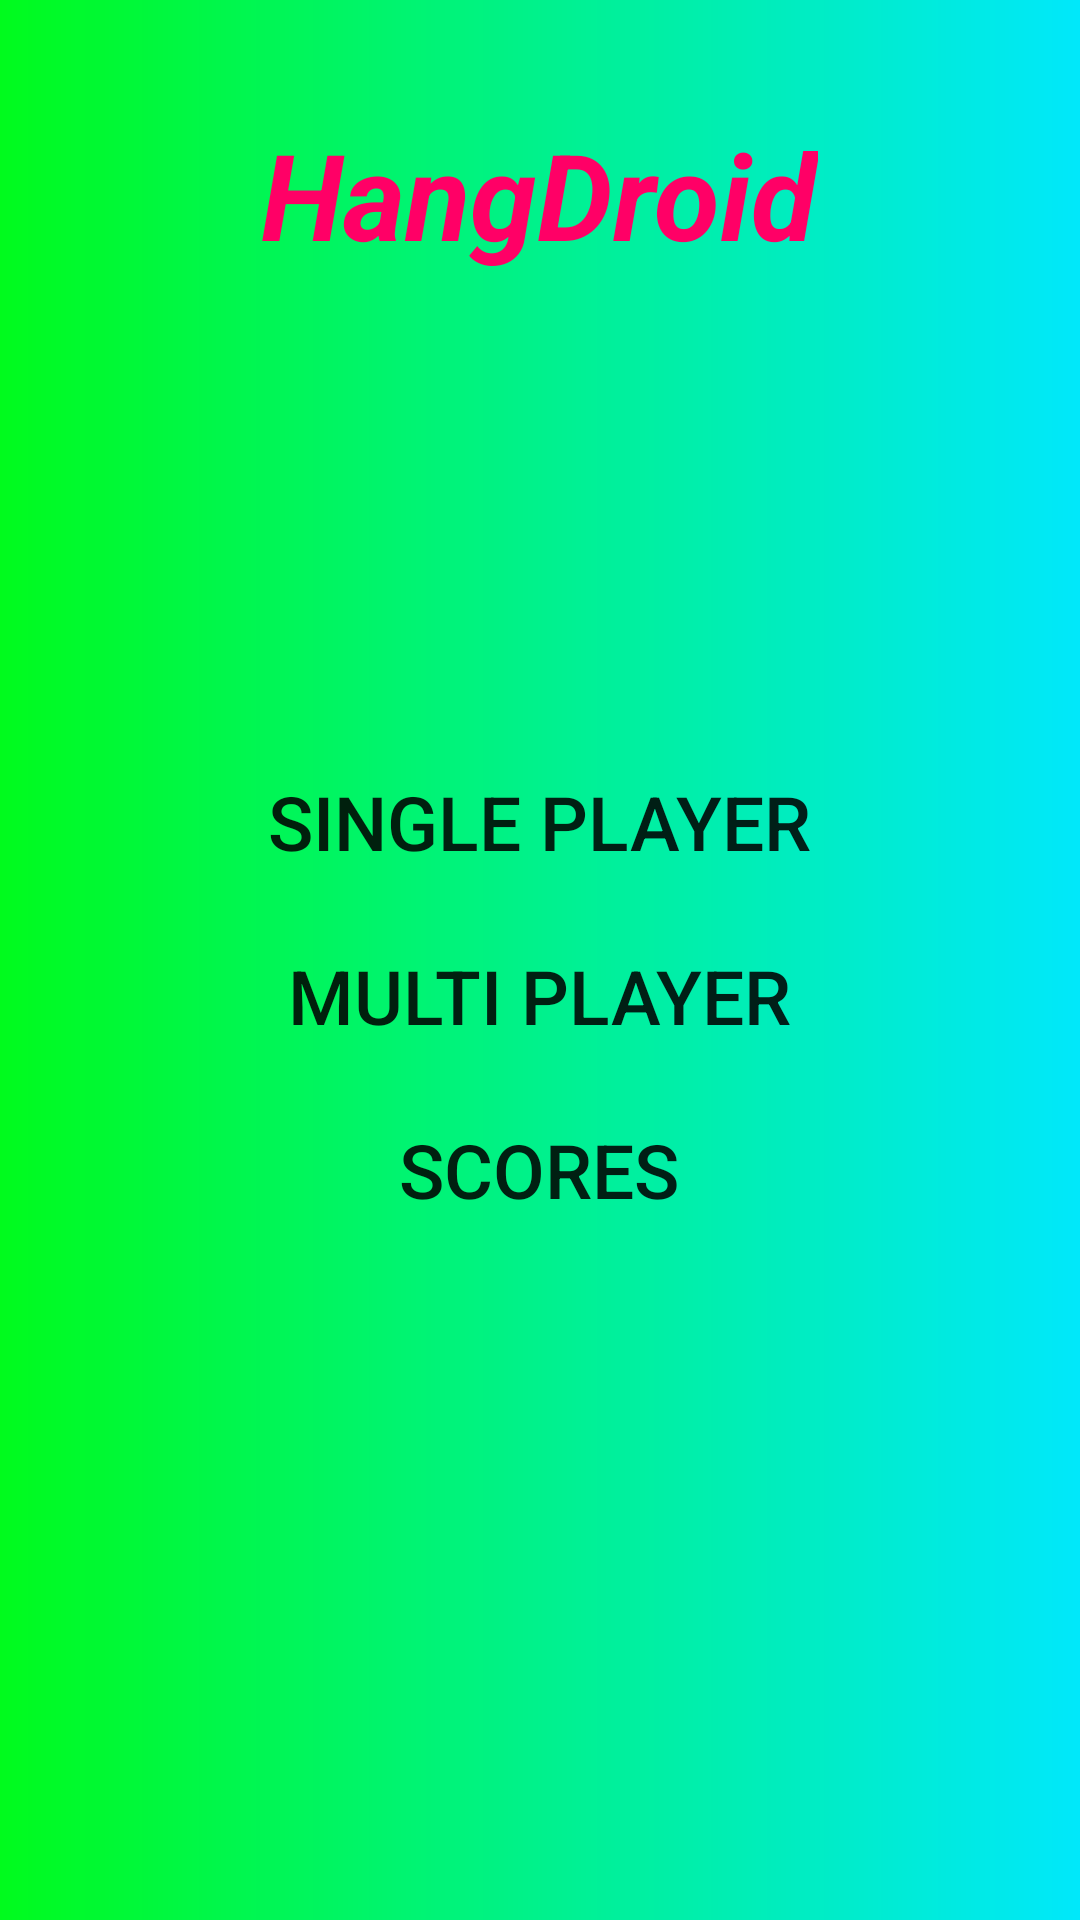

Layout XML and referenced resources for this Android screen:
<!-- AndroidManifest.xml: application theme AppTheme -->
<!-- res/layout/activity_main.xml -->
<?xml version="1.0" encoding="utf-8"?>
<RelativeLayout xmlns:android="http://schemas.android.com/apk/res/android"
    xmlns:tools="http://schemas.android.com/tools"
    android:layout_width="match_parent" android:layout_height="match_parent"
    tools:context=".MainActivity"
    android:background="@drawable/background">

    <LinearLayout
        android:orientation="vertical"
        android:layout_width="wrap_content"
        android:layout_height="wrap_content"
        android:layout_centerHorizontal="true"
        android:layout_alignParentTop="false"
        android:layout_alignParentLeft="false"
        android:layout_alignParentBottom="false"
        android:layout_alignParentRight="false"
        android:layout_alignWithParentIfMissing="false"
        android:layout_marginTop="250dp">

        <Button
            android:layout_width="wrap_content"
            android:layout_height="wrap_content"
            android:text="Single Player"
            android:id="@+id/button1"
            android:layout_gravity="center_horizontal"
            android:onClick="singlePlayer"
            android:textSize="25dp"
            android:layout_marginBottom="5dp"
            android:background="@color/opaque" />

        <Button
            android:layout_width="wrap_content"
            android:layout_height="wrap_content"
            android:text="Multi Player"
            android:id="@+id/button2"
            android:layout_gravity="center_horizontal"
            android:textSize="25dp"
            android:layout_marginTop="5dp"
            android:layout_marginBottom="5dp"
            android:background="@color/opaque" />

        <Button
            style="?android:attr/buttonStyleSmall"
            android:layout_width="wrap_content"
            android:layout_height="wrap_content"
            android:text="Scores"
            android:id="@+id/button3"
            android:layout_gravity="center_horizontal"
            android:textSize="25dp"
            android:layout_marginTop="5dp"
            android:background="@color/opaque" />
    </LinearLayout>

    <TextView
        android:layout_width="wrap_content"
        android:layout_height="wrap_content"
        android:textAppearance="?android:attr/textAppearanceLarge"
        android:text="HangDroid"
        android:id="@+id/textView"
        android:layout_alignParentTop="true"
        android:layout_centerHorizontal="true"
        android:layout_marginTop="38dp"
        android:textStyle="bold|italic"
        android:textSize="40dp"
        android:textColor="#FF0066" />
</RelativeLayout>
<!-- resources referenced by this layout -->
<resources>
  <color name="opaque">#00000000</color>
  <!-- drawable background (drawable) -->
  <?xml version="1.0" encoding="utf-8"?>
  <shape xmlns:android="http://schemas.android.com/apk/res/android" android:shape="rectangle">
      <gradient
          android:startColor="#00fb1d"
          android:endColor="#00e8fb"
          />
  </shape>
  <style name="AppTheme" parent="Theme.AppCompat.Light.DarkActionBar">
          
          <item name="colorPrimary">#36f0ff</item>
          <item name="colorPrimaryDark">#007781</item>
          <item name="colorAccent">#000</item>
      </style>
</resources>
